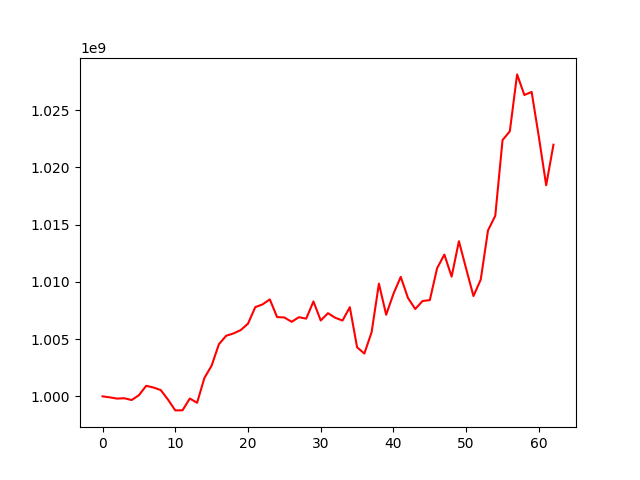

The data file committed next to this chart (first rows):
, 0
0, 1000000000
1, 999910156
2, 999803774
3, 999833653
4, 999679211
5, 1000097476
6, 1000919316
7, 1000771378
8, 1000549963
9, 999714985
10, 998772842
11, 998783415
12, 999810674
13, 999436193
14, 1001597227
15, 1002683413
16, 1004552888
17, 1005290835
18, 1005493486
19, 1005784272
20, 1006346349
21, 1007788697
22, 1008028679
23, 1008464871
24, 1006922717
25, 1006885490
26, 1006507916
27, 1006910578
28, 1006787264
29, 1008283568
30, 1006623575
31, 1007260399
32, 1006859191
33, 1006620736
34, 1007785390
35, 1004282093
36, 1003737311
37, 1005609283
38, 1009839951
39, 1007123090
40, 1008952825
41, 1010431029
42, 1008581516
43, 1007626226
44, 1008324200
45, 1008399456
46, 1011184523
47, 1012377606
48, 1010452620
49, 1013546353
50, 1011133149
51, 1008757622
52, 1010187935
53, 1014483870
54, 1015770198
55, 1022377078
56, 1023139115
57, 1028110182
58, 1026311834
59, 1026579866
... 3 more rows
